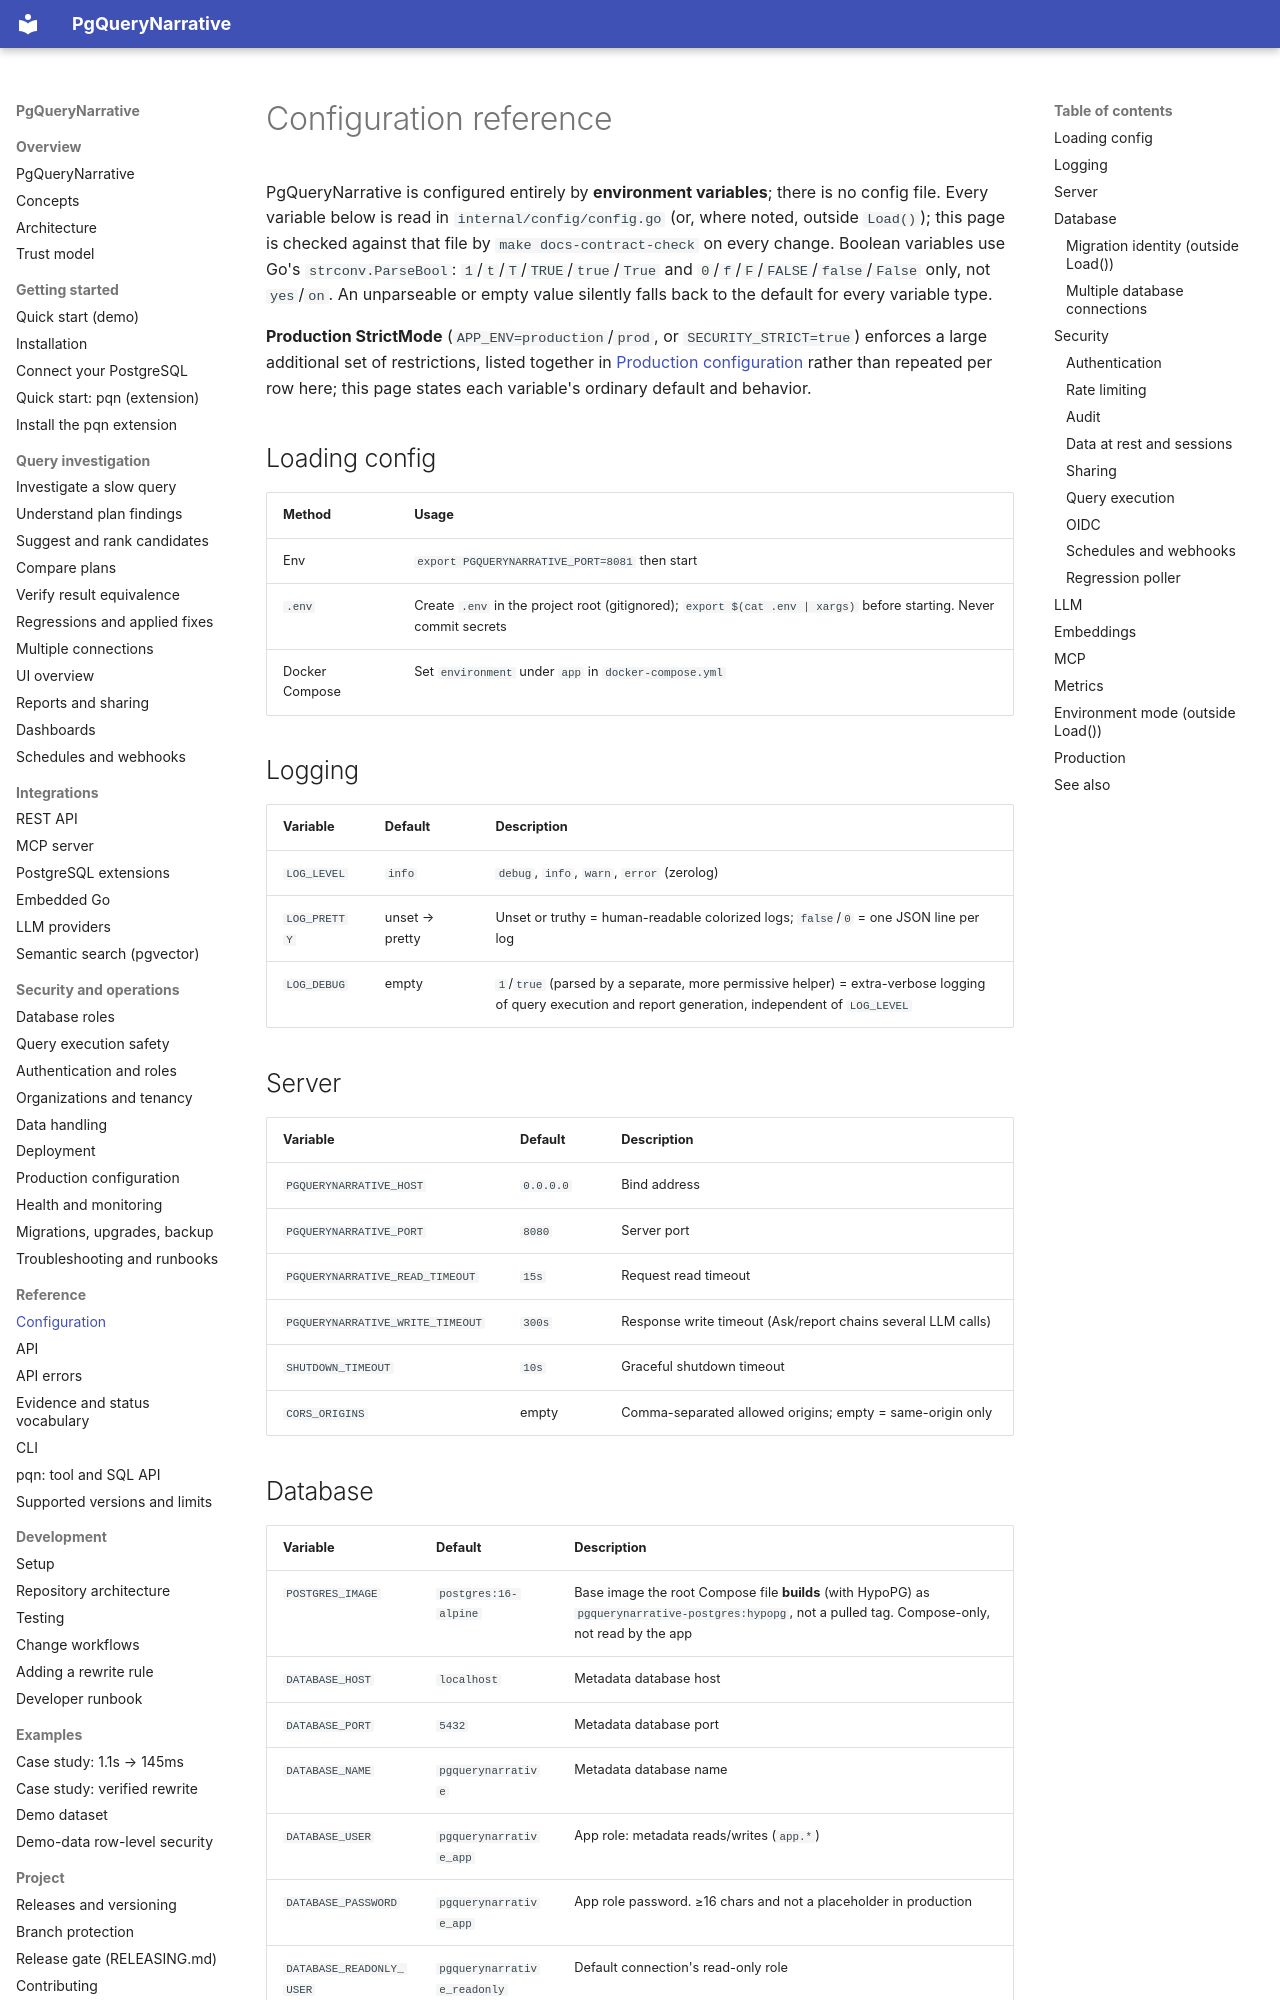

repository: pgquery-narrative/pgquerynarrative · page: reference/configuration/index.html · generator: mkdocs

# Configuration reference

PgQueryNarrative is configured entirely by **environment variables**; there is no
config file. Every variable below is read in `internal/config/config.go` (or, where
noted, outside `Load()`); this page is checked against that file by
`make docs-contract-check` on every change. Boolean variables use Go's
`strconv.ParseBool`: `1`/`t`/`T`/`TRUE`/`true`/`True` and `0`/`f`/`F`/`FALSE`/`false`/`False`
only, not `yes`/`on`. An unparseable or empty value silently falls back to the
default for every variable type.

**Production StrictMode** (`APP_ENV=production`/`prod`, or `SECURITY_STRICT=true`)
enforces a large additional set of restrictions, listed together in
[Production configuration](../operations/production.md) rather than repeated per row
here; this page states each variable's ordinary default and behavior.

## Loading config

| Method | Usage |
|---|---|
| Env | `export PGQUERYNARRATIVE_PORT=8081` then start |
| `.env` | Create `.env` in the project root (gitignored); `export $(cat .env | xargs)` before starting. Never commit secrets |
| Docker Compose | Set `environment` under `app` in `docker-compose.yml` |

## Logging

| Variable | Default | Description |
|---|---|---|
| `LOG_LEVEL` | `info` | `debug`, `info`, `warn`, `error` (zerolog) |
| `LOG_PRETTY` | unset → pretty | Unset or truthy = human-readable colorized logs; `false`/`0` = one JSON line per log |
| `LOG_DEBUG` | empty | `1`/`true` (parsed by a separate, more permissive helper) = extra-verbose logging of query execution and report generation, independent of `LOG_LEVEL` |

## Server

| Variable | Default | Description |
|---|---|---|
| `PGQUERYNARRATIVE_HOST` | `0.0.0.0` | Bind address |
| `PGQUERYNARRATIVE_PORT` | `8080` | Server port |
| `PGQUERYNARRATIVE_READ_TIMEOUT` | `15s` | Request read timeout |
| `PGQUERYNARRATIVE_WRITE_TIMEOUT` | `300s` | Response write timeout (Ask/report chains several LLM calls) |
| `SHUTDOWN_TIMEOUT` | `10s` | Graceful shutdown timeout |
| `CORS_ORIGINS` | empty | Comma-separated allowed origins; empty = same-origin only |
